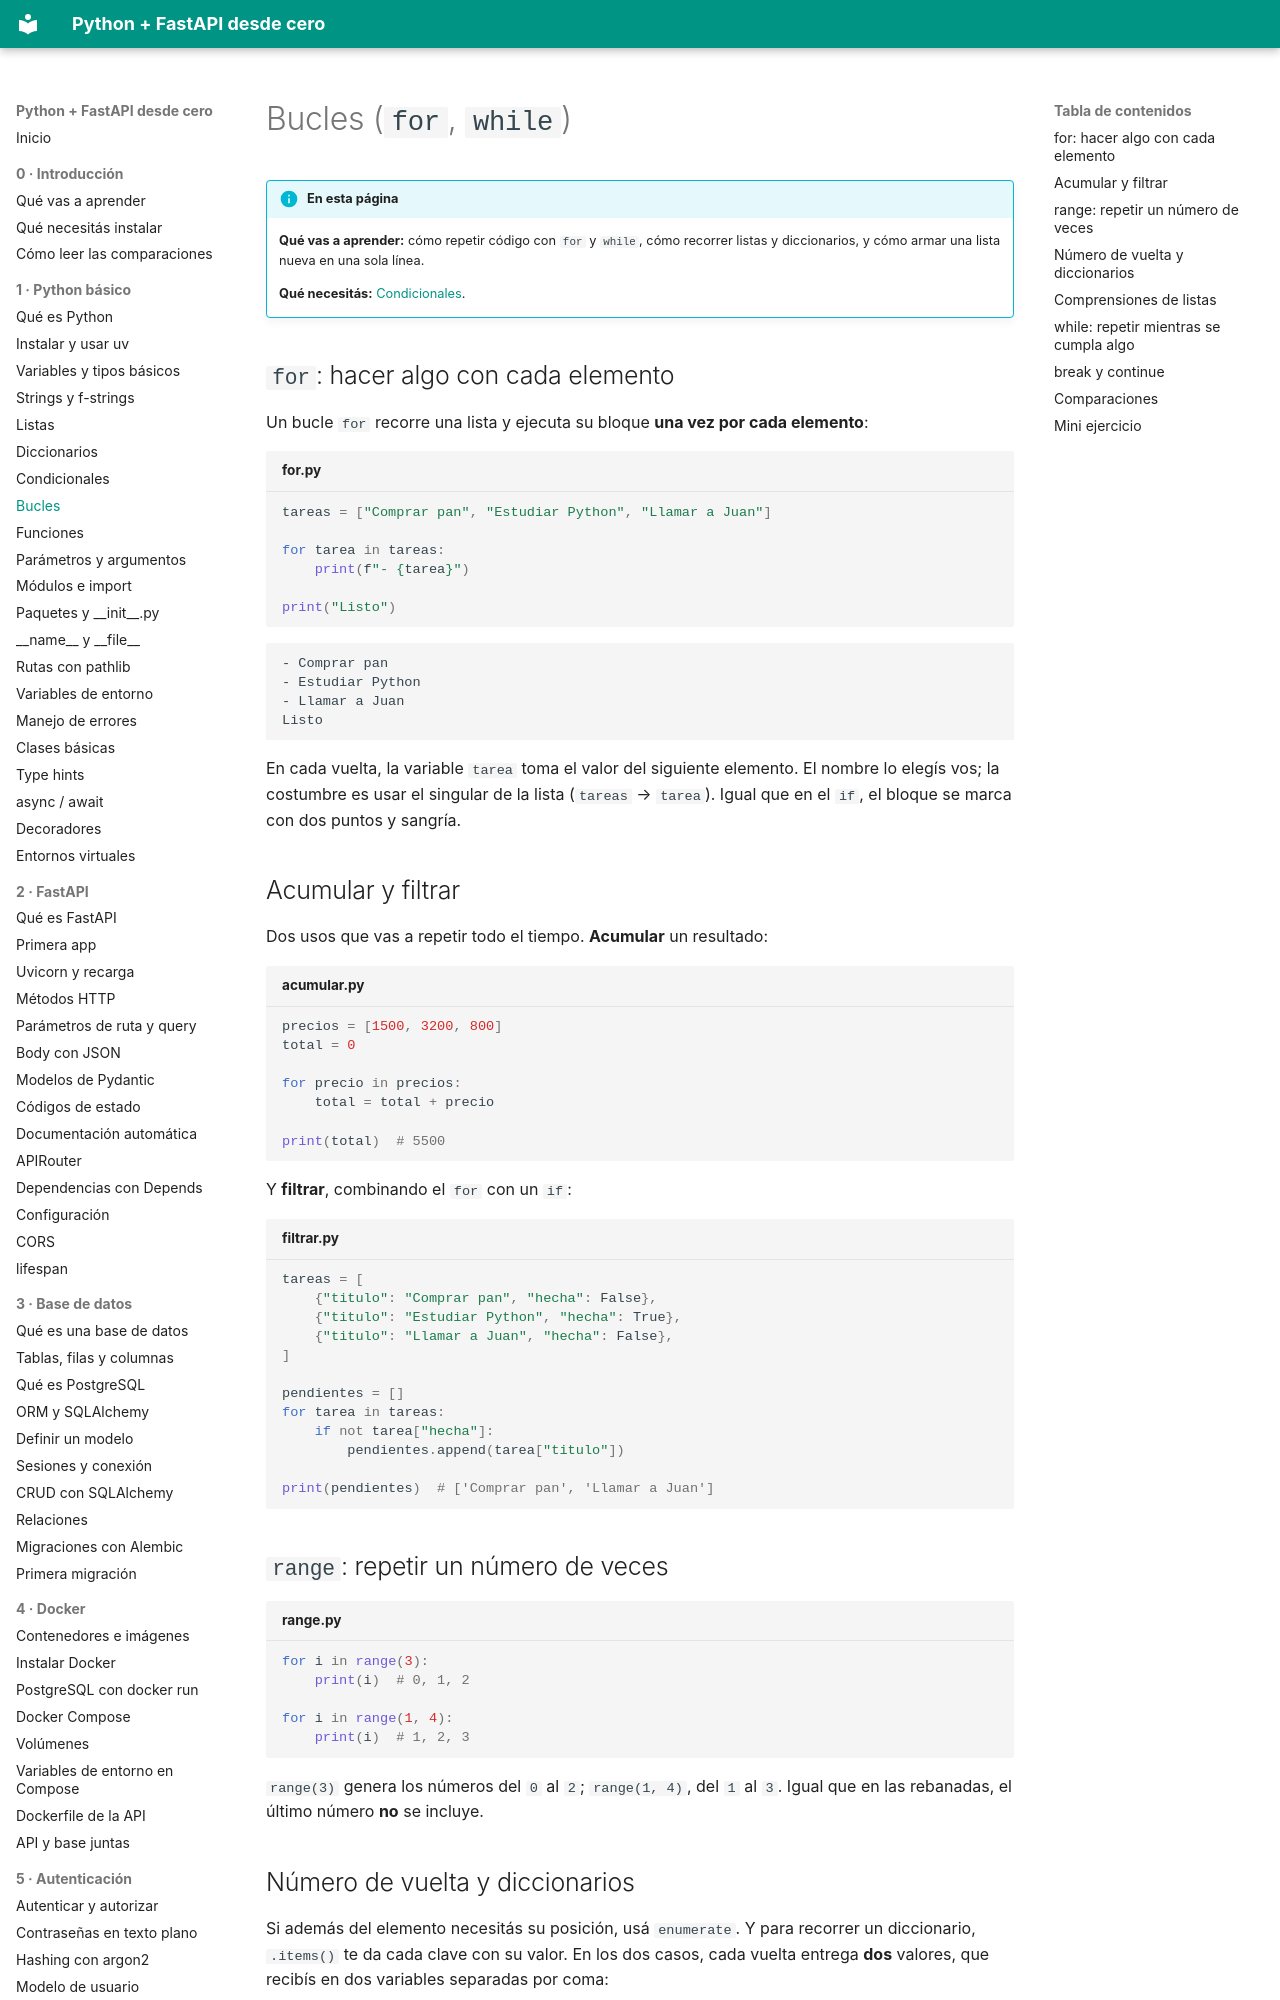

repository: villalb4/python-MkDocs · page: python/08-bucles/index.html · generator: mkdocs

# Bucles (`for`, `while`)

!!! info "En esta página"

    **Qué vas a aprender:** cómo repetir código con `for` y `while`, cómo recorrer listas y diccionarios, y cómo armar una lista nueva en una sola línea.

    **Qué necesitás:** [Condicionales](07-condicionales.md).

## `for`: hacer algo con cada elemento

Un bucle `for` recorre una lista y ejecuta su bloque **una vez por cada elemento**:

```python title="for.py"
tareas = ["Comprar pan", "Estudiar Python", "Llamar a Juan"]

for tarea in tareas:
    print(f"- {tarea}")

print("Listo")
```

```text
- Comprar pan
- Estudiar Python
- Llamar a Juan
Listo
```

En cada vuelta, la variable `tarea` toma el valor del siguiente elemento. El nombre lo elegís vos; la costumbre es usar el singular de la lista (`tareas` → `tarea`). Igual que en el `if`, el bloque se marca con dos puntos y sangría.

## Acumular y filtrar

Dos usos que vas a repetir todo el tiempo. **Acumular** un resultado:

```python title="acumular.py"
precios = [1500, 3200, 800]
total = 0

for precio in precios:
    total = total + precio

print(total)  # 5500
```

Y **filtrar**, combinando el `for` con un `if`:

```python title="filtrar.py"
tareas = [
    {"titulo": "Comprar pan", "hecha": False},
    {"titulo": "Estudiar Python", "hecha": True},
    {"titulo": "Llamar a Juan", "hecha": False},
]

pendientes = []
for tarea in tareas:
    if not tarea["hecha"]:
        pendientes.append(tarea["titulo"])

print(pendientes)  # ['Comprar pan', 'Llamar a Juan']
```

## `range`: repetir un número de veces

```python title="range.py"
for i in range(3):
    print(i)  # 0, 1, 2

for i in range(1, 4):
    print(i)  # 1, 2, 3
```

`range(3)` genera los números del `0` al `2`; `range(1, 4)`, del `1` al `3`. Igual que en las rebanadas, el último número **no** se incluye.
